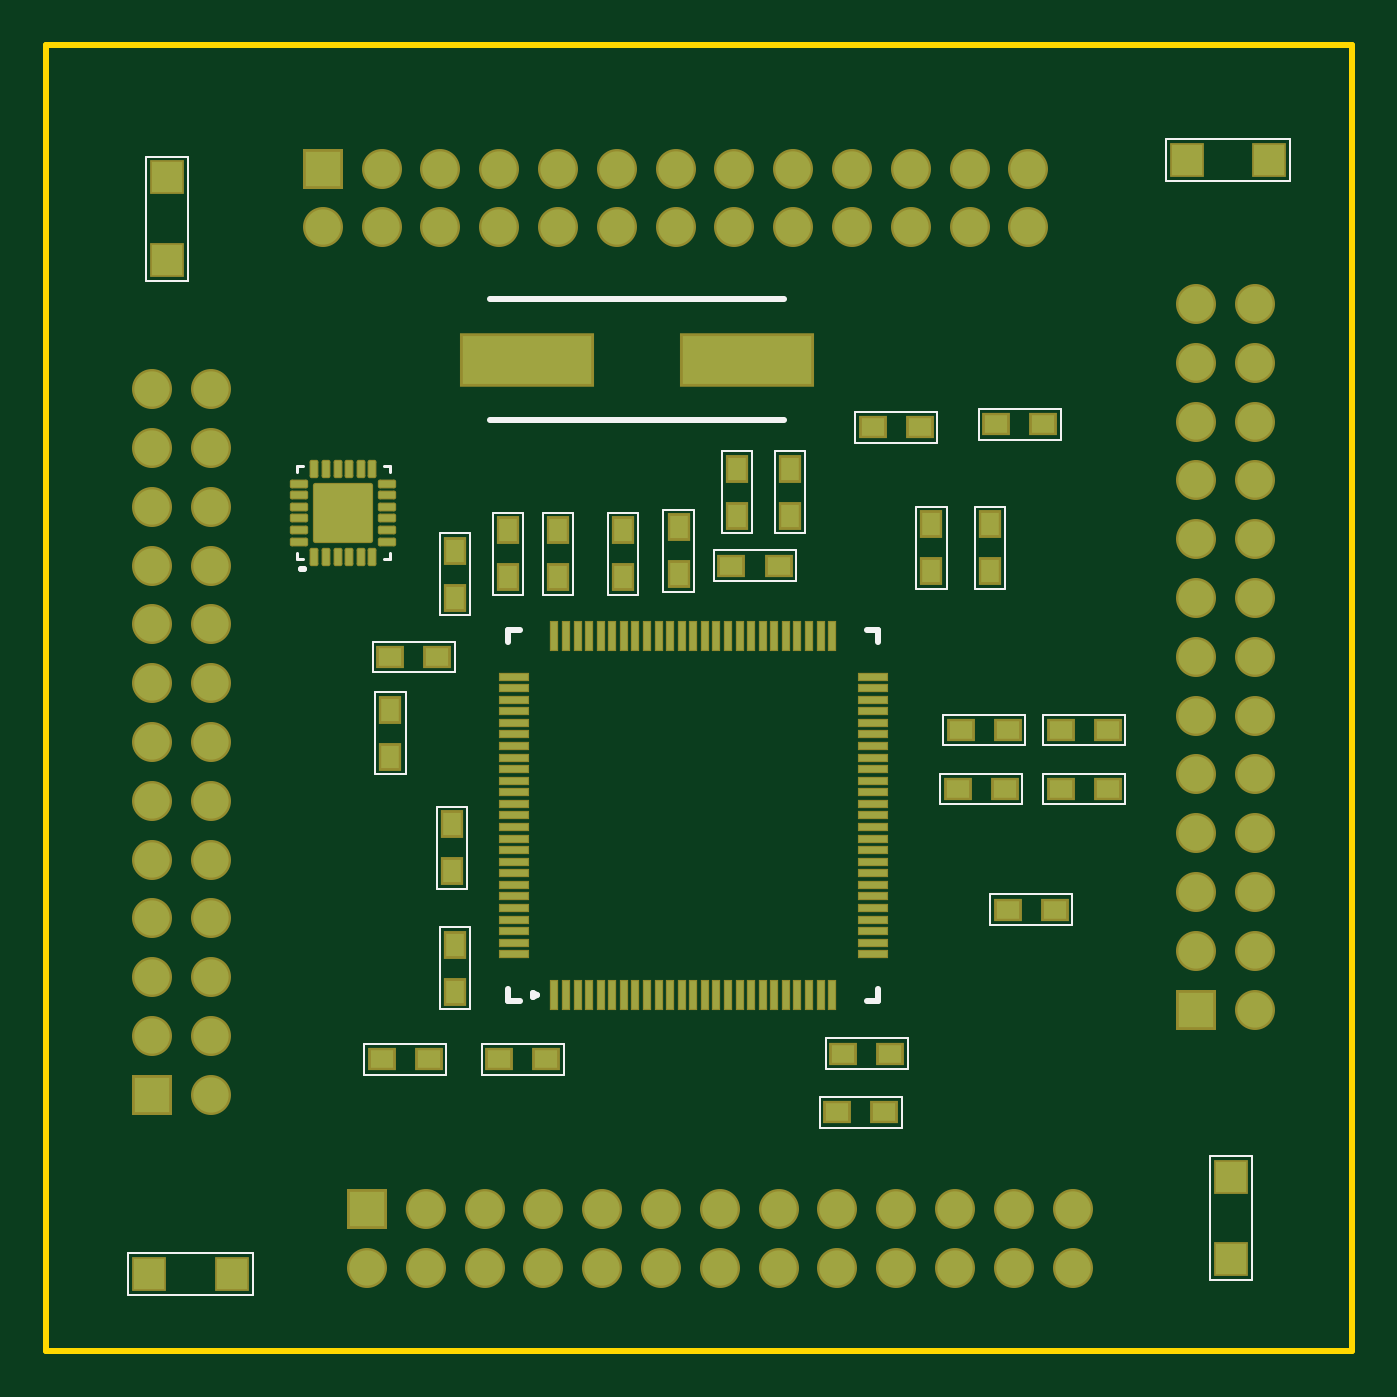
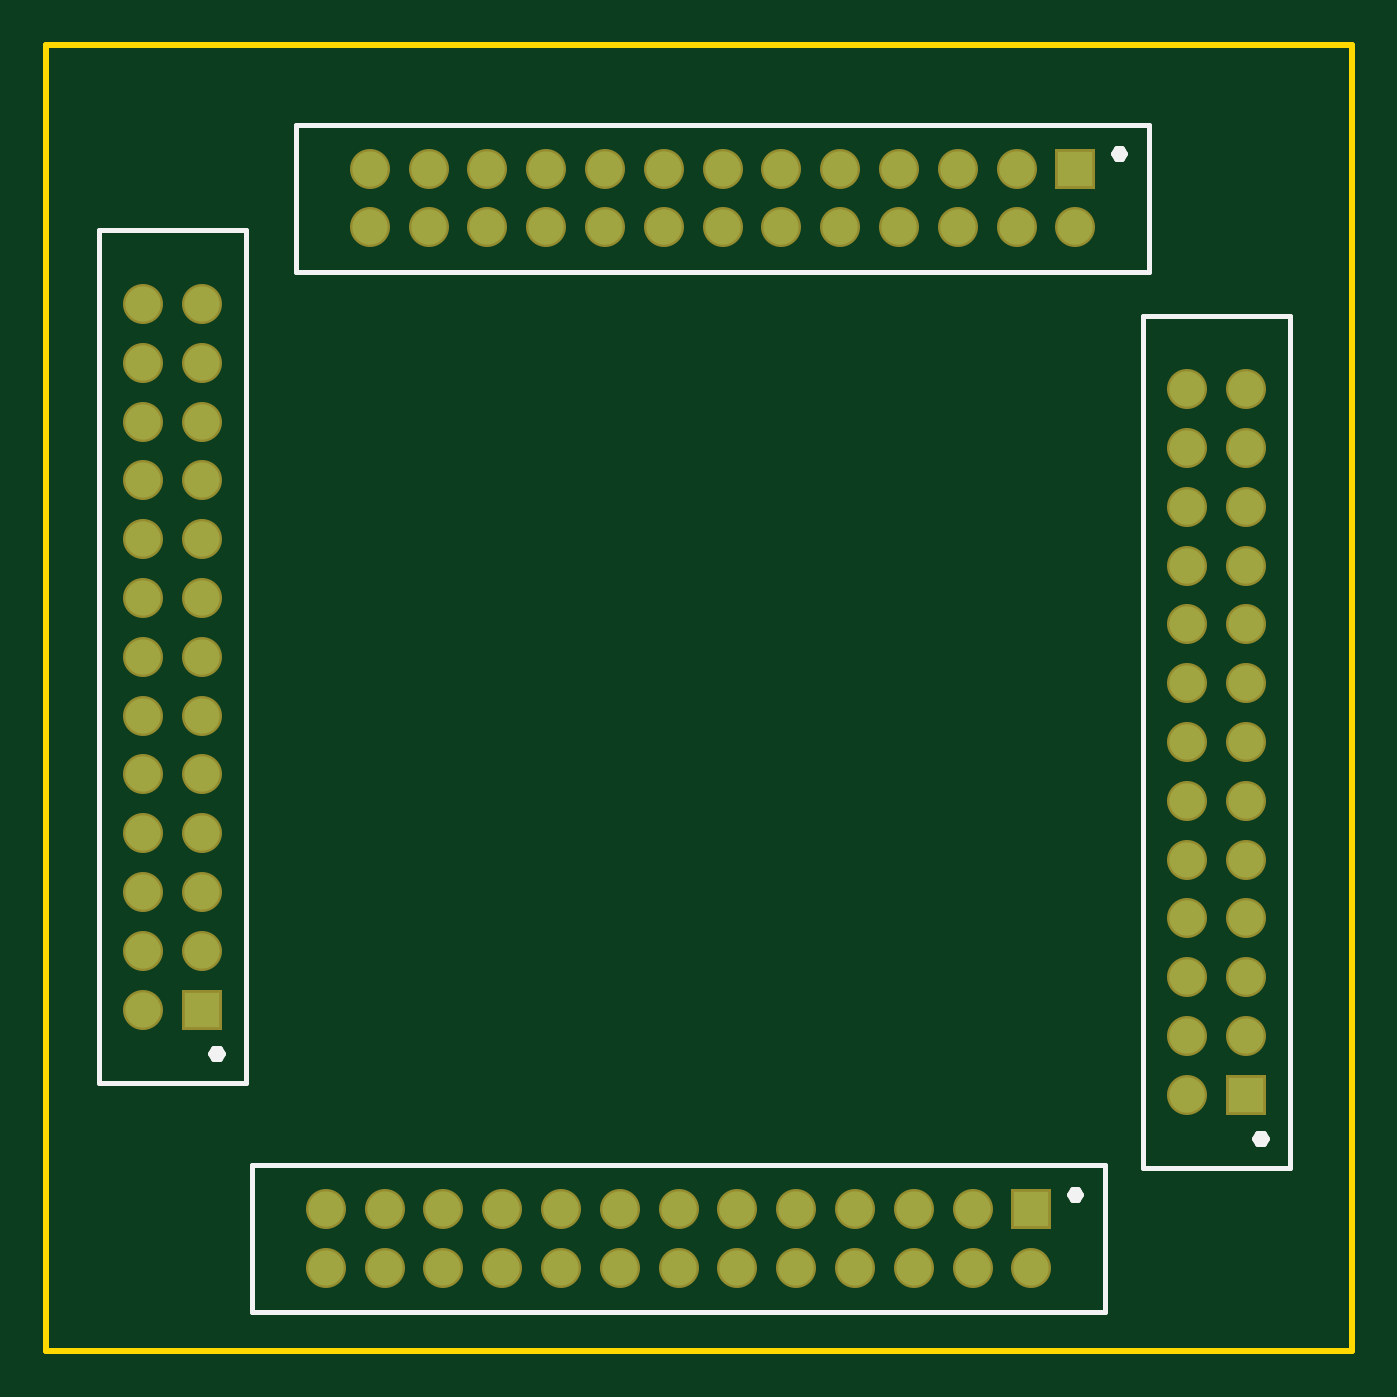
Circuit board: 8 layer files. Board 56.4 x 56.4 mm.
- bottom_copper: COMECA - MCU Board.GBL (2212 bytes)
- bottom_silk: COMECA - MCU Board.GBO (1418 bytes)
- bottom_mask: COMECA - MCU Board.GBS (2184 bytes)
- outline: COMECA - MCU Board.GKO (379 bytes)
- outline: COMECA - MCU Board.GM1 (271 bytes)
- top_copper: COMECA - MCU Board.GTL (6966 bytes)
- top_silk: COMECA - MCU Board.GTO (3893 bytes)
- top_mask: COMECA - MCU Board.GTS (6942 bytes)

=== bottom_copper: COMECA - MCU Board.GBL ===
G04*
G04 #@! TF.GenerationSoftware,Altium Limited,Altium Designer,22.7.1 (60)*
G04*
G04 Layer_Physical_Order=2*
G04 Layer_Color=16711680*
%FSLAX25Y25*%
%MOIN*%
G70*
G04*
G04 #@! TF.SameCoordinates,BF298F06-0039-4E40-975A-608DE0A09416*
G04*
G04*
G04 #@! TF.FilePolarity,Positive*
G04*
G01*
G75*
%ADD36C,0.06000*%
%ADD37R,0.06000X0.06000*%
%ADD38R,0.06000X0.06000*%
D36*
X57000Y201000D02*
D03*
X47000Y191000D02*
D03*
X57000D02*
D03*
X77000D02*
D03*
X87000D02*
D03*
X97000D02*
D03*
X107000D02*
D03*
X117000D02*
D03*
X127000D02*
D03*
X137000D02*
D03*
X147000D02*
D03*
X157000D02*
D03*
X167000D02*
D03*
X67000D02*
D03*
X77000Y201000D02*
D03*
X87000D02*
D03*
X97000D02*
D03*
X107000D02*
D03*
X117000D02*
D03*
X127000D02*
D03*
X137000D02*
D03*
X147000D02*
D03*
X157000D02*
D03*
X167000D02*
D03*
X67000D02*
D03*
X195500Y68000D02*
D03*
X205500Y58000D02*
D03*
Y68000D02*
D03*
Y88000D02*
D03*
Y98000D02*
D03*
Y108000D02*
D03*
Y118000D02*
D03*
Y128000D02*
D03*
Y138000D02*
D03*
Y148000D02*
D03*
Y158000D02*
D03*
Y168000D02*
D03*
Y178000D02*
D03*
Y78000D02*
D03*
X195500Y88000D02*
D03*
Y98000D02*
D03*
Y108000D02*
D03*
Y118000D02*
D03*
Y128000D02*
D03*
Y138000D02*
D03*
Y148000D02*
D03*
Y158000D02*
D03*
Y168000D02*
D03*
Y178000D02*
D03*
Y78000D02*
D03*
X64500Y24000D02*
D03*
X54500Y14000D02*
D03*
X64500D02*
D03*
X84500D02*
D03*
X94500D02*
D03*
X104500D02*
D03*
X114500D02*
D03*
X124500D02*
D03*
X134500D02*
D03*
X144500D02*
D03*
X154500D02*
D03*
X164500D02*
D03*
X174500D02*
D03*
X74500D02*
D03*
X84500Y24000D02*
D03*
X94500D02*
D03*
X104500D02*
D03*
X114500D02*
D03*
X124500D02*
D03*
X134500D02*
D03*
X144500D02*
D03*
X154500D02*
D03*
X164500D02*
D03*
X174500D02*
D03*
X74500D02*
D03*
X18000Y53500D02*
D03*
X28000Y43500D02*
D03*
Y53500D02*
D03*
Y73500D02*
D03*
Y83500D02*
D03*
Y93500D02*
D03*
Y103500D02*
D03*
Y113500D02*
D03*
Y123500D02*
D03*
Y133500D02*
D03*
Y143500D02*
D03*
Y153500D02*
D03*
Y163500D02*
D03*
Y63500D02*
D03*
X18000Y73500D02*
D03*
Y83500D02*
D03*
Y93500D02*
D03*
Y103500D02*
D03*
Y113500D02*
D03*
Y123500D02*
D03*
Y133500D02*
D03*
Y143500D02*
D03*
Y153500D02*
D03*
Y163500D02*
D03*
Y63500D02*
D03*
D37*
X47000Y201000D02*
D03*
X54500Y24000D02*
D03*
D38*
X195500Y58000D02*
D03*
X18000Y43500D02*
D03*
M02*

=== bottom_silk: COMECA - MCU Board.GBO ===
G04*
G04 #@! TF.GenerationSoftware,Altium Limited,Altium Designer,22.7.1 (60)*
G04*
G04 Layer_Color=32896*
%FSLAX25Y25*%
%MOIN*%
G70*
G04*
G04 #@! TF.SameCoordinates,BF298F06-0039-4E40-975A-608DE0A09416*
G04*
G04*
G04 #@! TF.FilePolarity,Positive*
G04*
G01*
G75*
%ADD10C,0.01000*%
%ADD39C,0.00787*%
D10*
X40500Y203500D02*
X40000Y204366D01*
X39000D01*
X38500Y203500D01*
X39000Y202634D01*
X40000D01*
X40500Y203500D01*
X39646D02*
X38908Y203926D01*
Y203074D01*
X39646Y203500D01*
X194000Y50500D02*
X193500Y51366D01*
X192500D01*
X192000Y50500D01*
X192500Y49634D01*
X193500D01*
X194000Y50500D01*
X193492Y50153D02*
X192754Y50580D01*
Y49727D01*
X193492Y50153D01*
X48000Y26500D02*
X47500Y27366D01*
X46500D01*
X46000Y26500D01*
X46500Y25634D01*
X47500D01*
X48000Y26500D01*
X47146D02*
X46407Y26926D01*
Y26074D01*
X47146Y26500D01*
X16500Y36000D02*
X16000Y36866D01*
X15000D01*
X14500Y36000D01*
X15000Y35134D01*
X16000D01*
X16500Y36000D01*
X15992Y35653D02*
X15254Y36080D01*
Y35227D01*
X15992Y35653D01*
D39*
X179500Y183500D02*
Y208500D01*
X34500Y183500D02*
Y208500D01*
Y183500D02*
X179500D01*
X34500Y208500D02*
X179500D01*
X188000Y190500D02*
X213000D01*
X188000Y45500D02*
X213000D01*
Y190500D01*
X188000Y45500D02*
Y190500D01*
X187000Y6500D02*
Y31500D01*
X42000Y6500D02*
Y31500D01*
Y6500D02*
X187000D01*
X42000Y31500D02*
X187000D01*
X10500Y176000D02*
X35500D01*
X10500Y31000D02*
X35500D01*
Y176000D01*
X10500Y31000D02*
Y176000D01*
M02*

=== bottom_mask: COMECA - MCU Board.GBS ===
G04*
G04 #@! TF.GenerationSoftware,Altium Limited,Altium Designer,22.7.1 (60)*
G04*
G04 Layer_Color=16711935*
%FSLAX25Y25*%
%MOIN*%
G70*
G04*
G04 #@! TF.SameCoordinates,BF298F06-0039-4E40-975A-608DE0A09416*
G04*
G04*
G04 #@! TF.FilePolarity,Negative*
G04*
G01*
G75*
%ADD23C,0.06800*%
%ADD24R,0.06800X0.06800*%
%ADD25R,0.06800X0.06800*%
D23*
X57000Y201000D02*
D03*
X47000Y191000D02*
D03*
X57000D02*
D03*
X77000D02*
D03*
X87000D02*
D03*
X97000D02*
D03*
X107000D02*
D03*
X117000D02*
D03*
X127000D02*
D03*
X137000D02*
D03*
X147000D02*
D03*
X157000D02*
D03*
X167000D02*
D03*
X67000D02*
D03*
X77000Y201000D02*
D03*
X87000D02*
D03*
X97000D02*
D03*
X107000D02*
D03*
X117000D02*
D03*
X127000D02*
D03*
X137000D02*
D03*
X147000D02*
D03*
X157000D02*
D03*
X167000D02*
D03*
X67000D02*
D03*
X195500Y68000D02*
D03*
X205500Y58000D02*
D03*
Y68000D02*
D03*
Y88000D02*
D03*
Y98000D02*
D03*
Y108000D02*
D03*
Y118000D02*
D03*
Y128000D02*
D03*
Y138000D02*
D03*
Y148000D02*
D03*
Y158000D02*
D03*
Y168000D02*
D03*
Y178000D02*
D03*
Y78000D02*
D03*
X195500Y88000D02*
D03*
Y98000D02*
D03*
Y108000D02*
D03*
Y118000D02*
D03*
Y128000D02*
D03*
Y138000D02*
D03*
Y148000D02*
D03*
Y158000D02*
D03*
Y168000D02*
D03*
Y178000D02*
D03*
Y78000D02*
D03*
X64500Y24000D02*
D03*
X54500Y14000D02*
D03*
X64500D02*
D03*
X84500D02*
D03*
X94500D02*
D03*
X104500D02*
D03*
X114500D02*
D03*
X124500D02*
D03*
X134500D02*
D03*
X144500D02*
D03*
X154500D02*
D03*
X164500D02*
D03*
X174500D02*
D03*
X74500D02*
D03*
X84500Y24000D02*
D03*
X94500D02*
D03*
X104500D02*
D03*
X114500D02*
D03*
X124500D02*
D03*
X134500D02*
D03*
X144500D02*
D03*
X154500D02*
D03*
X164500D02*
D03*
X174500D02*
D03*
X74500D02*
D03*
X18000Y53500D02*
D03*
X28000Y43500D02*
D03*
Y53500D02*
D03*
Y73500D02*
D03*
Y83500D02*
D03*
Y93500D02*
D03*
Y103500D02*
D03*
Y113500D02*
D03*
Y123500D02*
D03*
Y133500D02*
D03*
Y143500D02*
D03*
Y153500D02*
D03*
Y163500D02*
D03*
Y63500D02*
D03*
X18000Y73500D02*
D03*
Y83500D02*
D03*
Y93500D02*
D03*
Y103500D02*
D03*
Y113500D02*
D03*
Y123500D02*
D03*
Y133500D02*
D03*
Y143500D02*
D03*
Y153500D02*
D03*
Y163500D02*
D03*
Y63500D02*
D03*
D24*
X47000Y201000D02*
D03*
X54500Y24000D02*
D03*
D25*
X195500Y58000D02*
D03*
X18000Y43500D02*
D03*
M02*

=== outline: COMECA - MCU Board.GKO ===
G04*
G04 #@! TF.GenerationSoftware,Altium Limited,Altium Designer,22.7.1 (60)*
G04*
G04 Layer_Color=16711935*
%FSLAX25Y25*%
%MOIN*%
G70*
G04*
G04 #@! TF.SameCoordinates,BF298F06-0039-4E40-975A-608DE0A09416*
G04*
G04*
G04 #@! TF.FilePolarity,Positive*
G04*
G01*
G75*
%ADD10C,0.01000*%
D10*
X222000Y0D02*
Y222000D01*
X0D02*
X222000D01*
X0Y0D02*
Y222000D01*
Y0D02*
X222000D01*
M02*

=== outline: COMECA - MCU Board.GM1 ===
G04*
G04 #@! TF.GenerationSoftware,Altium Limited,Altium Designer,22.7.1 (60)*
G04*
G04 Layer_Color=16711935*
%FSLAX25Y25*%
%MOIN*%
G70*
G04*
G04 #@! TF.SameCoordinates,BF298F06-0039-4E40-975A-608DE0A09416*
G04*
G04*
G04 #@! TF.FilePolarity,Positive*
G04*
G01*
G75*
M02*

=== top_copper: COMECA - MCU Board.GTL (6966 bytes, source omitted) ===
=== top_silk: COMECA - MCU Board.GTO ===
G04*
G04 #@! TF.GenerationSoftware,Altium Limited,Altium Designer,22.7.1 (60)*
G04*
G04 Layer_Color=65535*
%FSLAX25Y25*%
%MOIN*%
G70*
G04*
G04 #@! TF.SameCoordinates,BF298F06-0039-4E40-975A-608DE0A09416*
G04*
G04*
G04 #@! TF.FilePolarity,Positive*
G04*
G01*
G75*
%ADD10C,0.01000*%
%ADD11C,0.00500*%
%ADD12C,0.00300*%
D10*
X83400Y60500D02*
X82800Y60846D01*
Y60154D01*
X83400Y60500D01*
X43750Y133000D02*
X43250D01*
X43750D01*
X75500Y178750D02*
X125500D01*
X75500Y158250D02*
X125500D01*
X78504Y59504D02*
X80504D01*
X78504D02*
Y61504D01*
X141496Y59504D02*
Y61504D01*
X139496Y59504D02*
X141496D01*
X139496Y122496D02*
X141496D01*
Y120496D02*
Y122496D01*
X78504Y120496D02*
Y122496D01*
X80504D01*
D11*
X57374Y134626D02*
X58374D01*
Y135626D01*
Y149374D02*
Y150374D01*
X57374D02*
X58374D01*
X42626D02*
X43626D01*
X42626Y149374D02*
Y150374D01*
Y134626D02*
Y135626D01*
Y134626D02*
X43626D01*
D12*
X169532Y98075D02*
X183468D01*
X169532Y92925D02*
Y98075D01*
X183468Y92925D02*
Y98075D01*
X169532Y92925D02*
X183468D01*
X152032D02*
X165969D01*
Y98075D01*
X152032Y92925D02*
Y98075D01*
X165969D01*
X169532Y108075D02*
X183468D01*
X169532Y102925D02*
Y108075D01*
X183468Y102925D02*
Y108075D01*
X169532Y102925D02*
X183468D01*
X152532D02*
X166469D01*
Y108075D01*
X152532Y102925D02*
Y108075D01*
X166469D01*
X158531Y160075D02*
X172468D01*
X158531Y154925D02*
Y160075D01*
X172468Y154925D02*
Y160075D01*
X158531Y154925D02*
X172468D01*
X137531Y154425D02*
X151469D01*
Y159575D01*
X137531Y154425D02*
Y159575D01*
X151469D01*
X163075Y129532D02*
Y143468D01*
X157925D02*
X163075D01*
X157925Y129532D02*
X163075D01*
X157925D02*
Y143468D01*
X147925Y129532D02*
Y143468D01*
Y129532D02*
X153075D01*
X147925Y143468D02*
X153075D01*
Y129532D02*
Y143468D01*
X129075Y139032D02*
Y152969D01*
X123925D02*
X129075D01*
X123925Y139032D02*
X129075D01*
X123925D02*
Y152969D01*
X120075Y139032D02*
Y152969D01*
X114925D02*
X120075D01*
X114925Y139032D02*
X120075D01*
X114925D02*
Y152969D01*
X113531Y130925D02*
X127469D01*
Y136075D01*
X113531Y130925D02*
Y136075D01*
X127469D01*
X160531Y77575D02*
X174469D01*
X160531Y72425D02*
Y77575D01*
X174469Y72425D02*
Y77575D01*
X160531Y72425D02*
X174469D01*
X110075Y129032D02*
Y142968D01*
X104925D02*
X110075D01*
X104925Y129032D02*
X110075D01*
X104925D02*
Y142968D01*
X100575Y128532D02*
Y142469D01*
X95425D02*
X100575D01*
X95425Y128532D02*
X100575D01*
X95425D02*
Y142469D01*
X84425Y128532D02*
Y142469D01*
Y128532D02*
X89575D01*
X84425Y142469D02*
X89575D01*
Y128532D02*
Y142469D01*
X81075Y128532D02*
Y142469D01*
X75925D02*
X81075D01*
X75925Y128532D02*
X81075D01*
X75925D02*
Y142469D01*
X72075Y125031D02*
Y138969D01*
X66925D02*
X72075D01*
X66925Y125031D02*
X72075D01*
X66925D02*
Y138969D01*
X55532Y120575D02*
X69468D01*
X55532Y115425D02*
Y120575D01*
X69468Y115425D02*
Y120575D01*
X55532Y115425D02*
X69468D01*
X61075Y98032D02*
Y111969D01*
X55925D02*
X61075D01*
X55925Y98032D02*
X61075D01*
X55925D02*
Y111969D01*
X66425Y78531D02*
Y92469D01*
Y78531D02*
X71575D01*
X66425Y92469D02*
X71575D01*
Y78531D02*
Y92469D01*
X66925Y58031D02*
Y71969D01*
Y58031D02*
X72075D01*
X66925Y71969D02*
X72075D01*
Y58031D02*
Y71969D01*
X54031Y46925D02*
X67968D01*
Y52075D01*
X54031Y46925D02*
Y52075D01*
X67968D01*
X132531Y47925D02*
X146468D01*
Y53075D01*
X132531Y47925D02*
Y53075D01*
X146468D01*
X131532Y43075D02*
X145468D01*
X131532Y37925D02*
Y43075D01*
X145468Y37925D02*
Y43075D01*
X131532Y37925D02*
X145468D01*
X74032Y46925D02*
X87968D01*
Y52075D01*
X74032Y46925D02*
Y52075D01*
X87968D01*
X13941Y16559D02*
X35059D01*
X13941Y9441D02*
Y16559D01*
X35059Y9441D02*
Y16559D01*
X13941Y9441D02*
X35059D01*
X16941Y181941D02*
Y203059D01*
Y181941D02*
X24059D01*
X16941Y203059D02*
X24059D01*
Y181941D02*
Y203059D01*
X190441Y206059D02*
X211559D01*
X190441Y198941D02*
Y206059D01*
X211559Y198941D02*
Y206059D01*
X190441Y198941D02*
X211559D01*
X205059Y11941D02*
Y33059D01*
X197941D02*
X205059D01*
X197941Y11941D02*
X205059D01*
X197941D02*
Y33059D01*
M02*

=== top_mask: COMECA - MCU Board.GTS (6942 bytes, source omitted) ===
